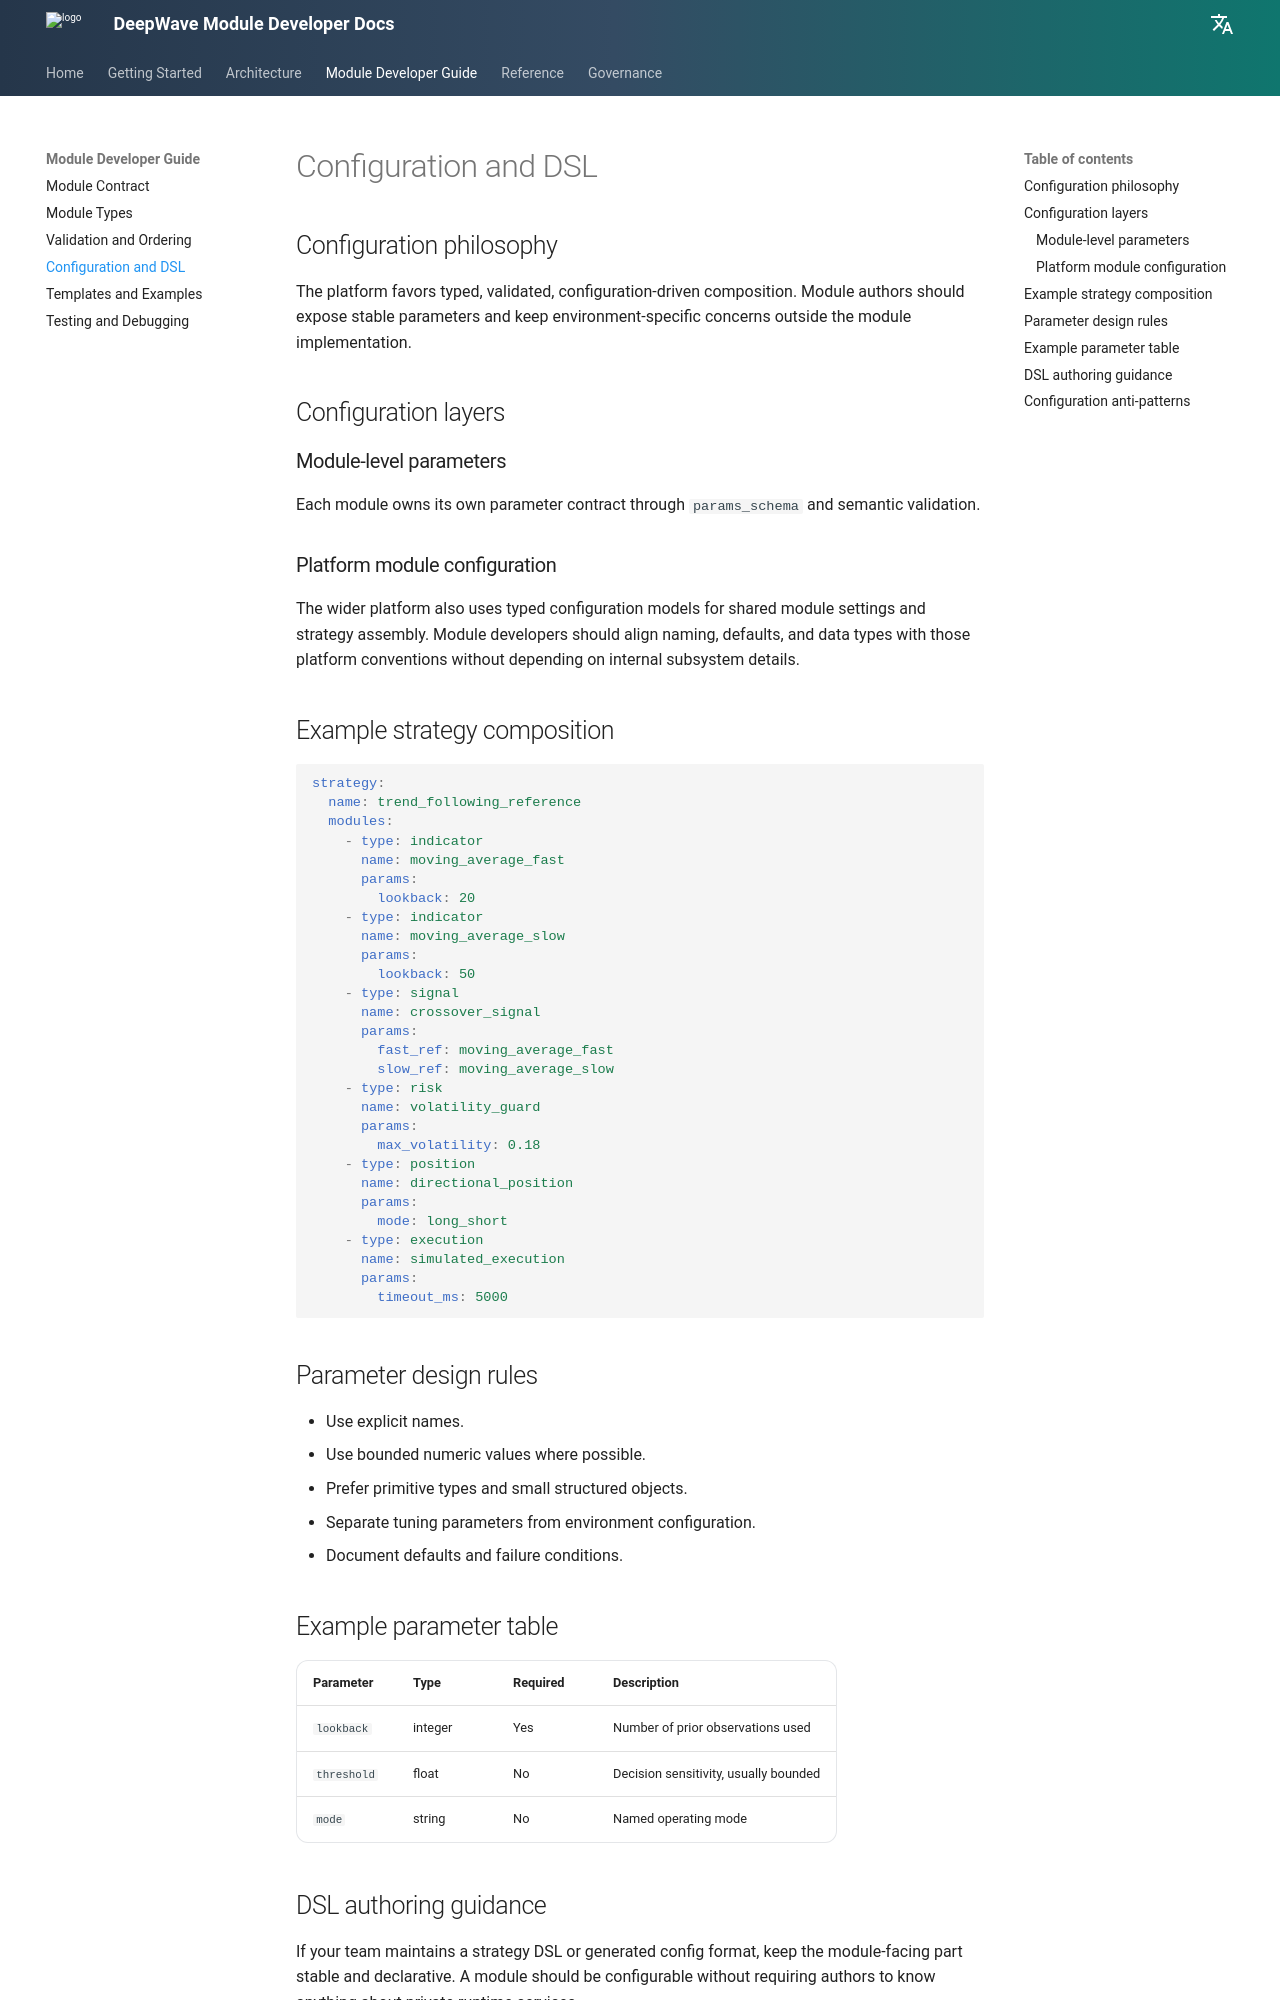

repository: DeepwaveCloud/DeepwaveDocs · page: module-developer-guide/configuration-and-dsl/index.html · generator: mkdocs

# Configuration and DSL

## Configuration philosophy

The platform favors typed, validated, configuration-driven composition. Module authors should expose stable parameters and keep environment-specific concerns outside the module implementation.

## Configuration layers

### Module-level parameters

Each module owns its own parameter contract through `params_schema` and semantic validation.

### Platform module configuration

The wider platform also uses typed configuration models for shared module settings and strategy assembly. Module developers should align naming, defaults, and data types with those platform conventions without depending on internal subsystem details.

## Example strategy composition

```yaml
strategy:
  name: trend_following_reference
  modules:
    - type: indicator
      name: moving_average_fast
      params:
        lookback: 20
    - type: indicator
      name: moving_average_slow
      params:
        lookback: 50
    - type: signal
      name: crossover_signal
      params:
        fast_ref: moving_average_fast
        slow_ref: moving_average_slow
    - type: risk
      name: volatility_guard
      params:
        max_volatility: 0.18
    - type: position
      name: directional_position
      params:
        mode: long_short
    - type: execution
      name: simulated_execution
      params:
        timeout_ms: 5000
```

## Parameter design rules

- Use explicit names.
- Use bounded numeric values where possible.
- Prefer primitive types and small structured objects.
- Separate tuning parameters from environment configuration.
- Document defaults and failure conditions.

## Example parameter table

| Parameter | Type | Required | Description |
| --- | --- | --- | --- |
| `lookback` | integer | Yes | Number of prior observations used |
| `threshold` | float | No | Decision sensitivity, usually bounded |
| `mode` | string | No | Named operating mode |
